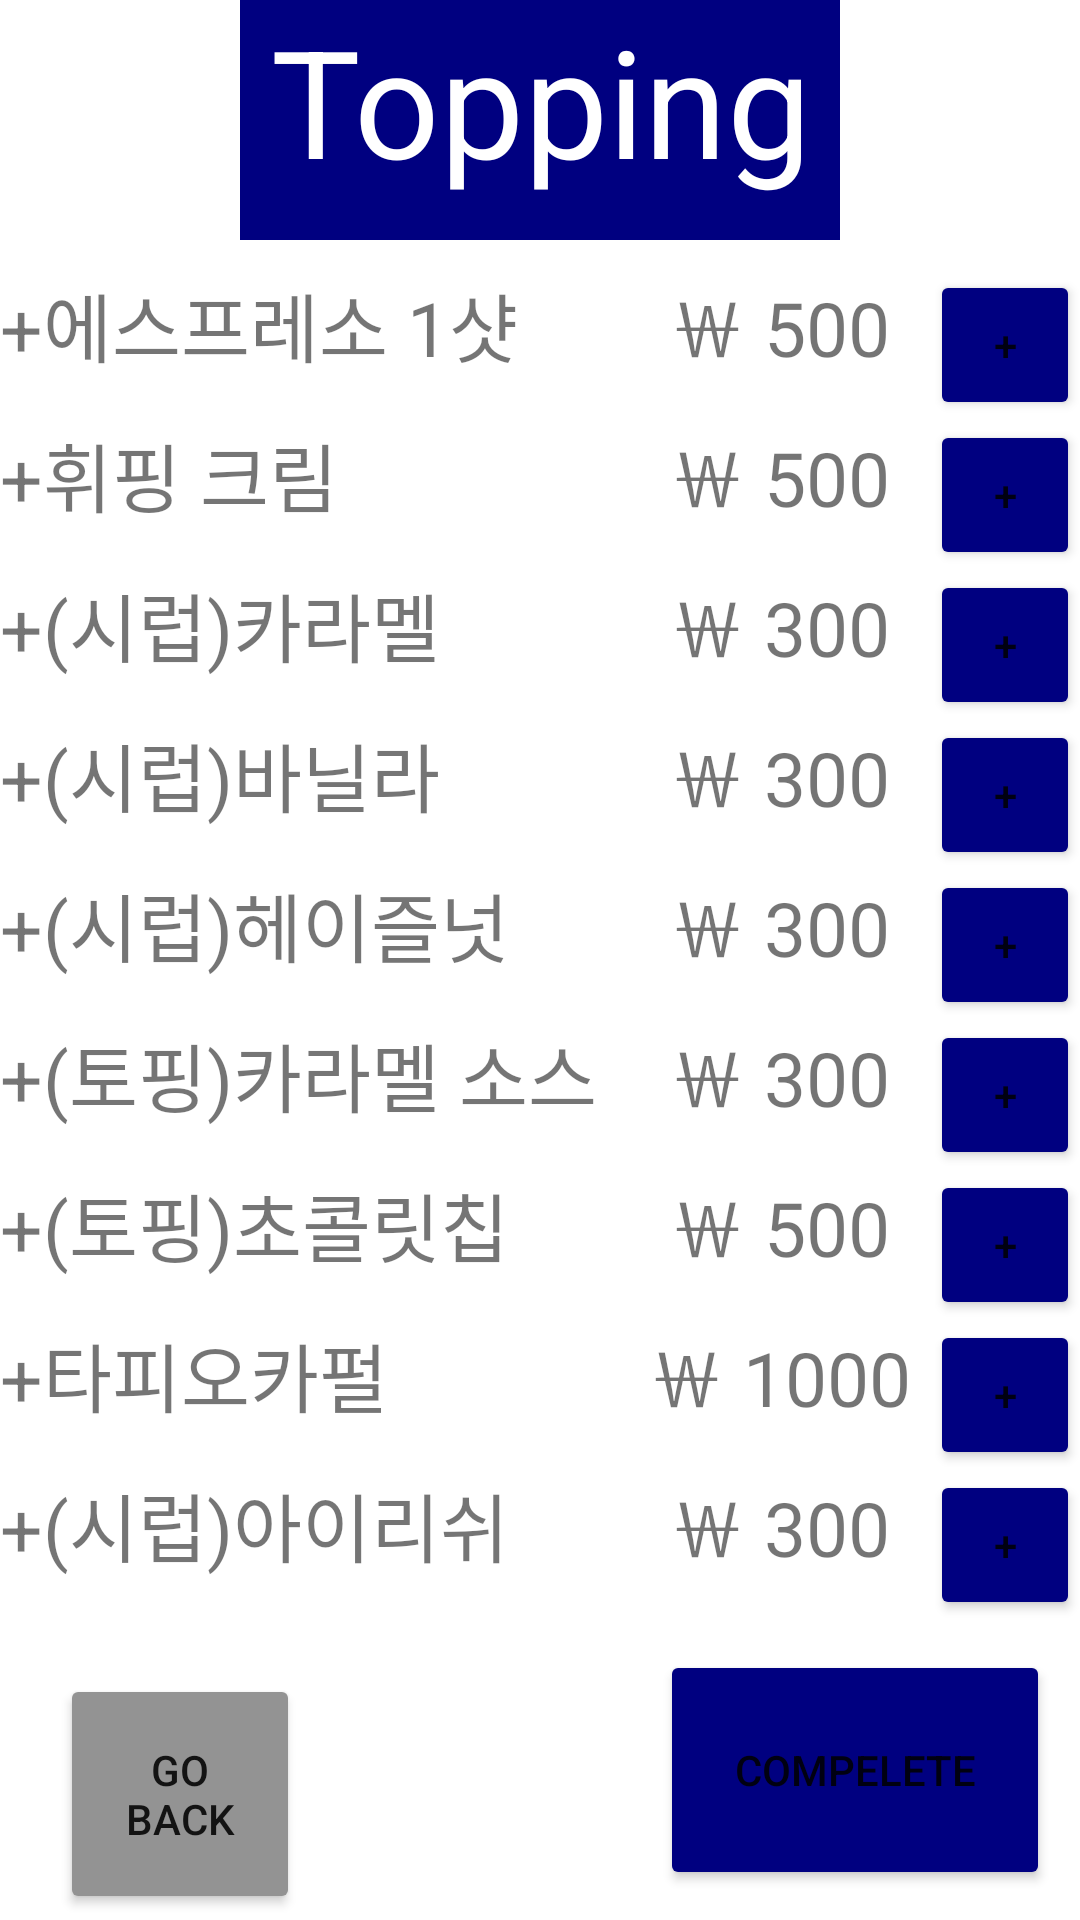

Write the Android layout XML for this screen, with the resource values it uses.
<!-- AndroidManifest.xml: application theme Theme.Kiosk_ui -->
<!-- res/layout/kiosk_topping.xml -->
<?xml version="1.0" encoding="utf-8"?>
<androidx.constraintlayout.widget.ConstraintLayout xmlns:android="http://schemas.android.com/apk/res/android"
    xmlns:app="http://schemas.android.com/apk/res-auto"
    xmlns:tools="http://schemas.android.com/tools"
    android:layout_width="match_parent"
    android:layout_height="match_parent">

    <TextView
        android:id="@+id/textView2"
        android:layout_width="200dp"
        android:layout_height="80dp"
        android:text="Topping"
        android:textAlignment="center"
        android:textSize="50sp"
        android:textColor="#FFFFFF"
        android:background="#000080"
        app:layout_constraintEnd_toEndOf="parent"
        app:layout_constraintStart_toStartOf="parent" />

    <ScrollView
        android:layout_width="match_parent"
        android:layout_height="450dp"
        android:orientation="vertical"
        app:layout_constraintBottom_toTopOf="@+id/linearLayout6"
        app:layout_constraintTop_toBottomOf="@+id/textView2">

        <LinearLayout
            android:layout_width="match_parent"
            android:layout_height="wrap_content"
            android:orientation="horizontal"
            app:layout_constraintBottom_toTopOf="@+id/linearLayout6"
            app:layout_constraintTop_toBottomOf="@+id/textView2">

            <LinearLayout
                android:id="@+id/linearLayout4"
                android:layout_width="wrap_content"
                android:layout_height="wrap_content"
                android:orientation="vertical"
                app:layout_constraintBottom_toBottomOf="parent"
                app:layout_constraintTop_toTopOf="parent">

                <TextView
                    android:layout_width="200dp"
                    android:layout_height="50dp"
                    android:text="+에스프레소 1샷"
                    android:textSize="25sp" />

                <TextView
                    android:layout_width="200dp"
                    android:layout_height="50dp"
                    android:text="+휘핑 크림"
                    android:textSize="25sp" />

                <TextView
                    android:layout_width="200dp"
                    android:layout_height="50dp"
                    android:text="+(시럽)카라멜"
                    android:textSize="25sp" />

                <TextView
                    android:layout_width="200dp"
                    android:layout_height="50dp"
                    android:text="+(시럽)바닐라"
                    android:textSize="25sp" />

                <TextView
                    android:layout_width="200dp"
                    android:layout_height="50dp"
                    android:text="+(시럽)헤이즐넛"
                    android:textSize="25sp" />

                <TextView
                    android:layout_width="210dp"
                    android:layout_height="50dp"
                    android:text="+(토핑)카라멜 소스"
                    android:textSize="25sp" />

                <TextView
                    android:layout_width="200dp"
                    android:layout_height="50dp"
                    android:text="+(토핑)초콜릿칩"
                    android:textSize="25sp" />

                <TextView
                    android:layout_width="200dp"
                    android:layout_height="50dp"
                    android:text="+타피오카펄"
                    android:textSize="25sp" />

                <TextView
                    android:layout_width="200dp"
                    android:layout_height="50dp"
                    android:text="+(시럽)아이리쉬"
                    android:textSize="25sp" />
            </LinearLayout>

            <LinearLayout
                android:id="@+id/linearLayout5"
                android:layout_width="wrap_content"
                android:layout_height="wrap_content"
                android:orientation="vertical"
                app:layout_constraintBottom_toBottomOf="parent"
                app:layout_constraintStart_toEndOf="@+id/linearLayout4"
                app:layout_constraintTop_toTopOf="parent">

                <TextView
                    android:layout_width="100dp"
                    android:layout_height="50dp"
                    android:text="￦ 500"
                    android:textAlignment="center"
                    android:textSize="25sp"
                    tools:layout_editor_absoluteX="258dp"
                    tools:layout_editor_absoluteY="191dp" />

                <TextView
                    android:layout_width="100dp"
                    android:layout_height="50dp"
                    android:text="￦ 500"
                    android:textAlignment="center"
                    android:textSize="25sp"
                    tools:layout_editor_absoluteX="258dp"
                    tools:layout_editor_absoluteY="141dp" />

                <TextView
                    android:layout_width="100dp"
                    android:layout_height="50dp"
                    android:text="￦ 300"
                    android:textAlignment="center"
                    android:textSize="25sp"
                    tools:layout_editor_absoluteX="258dp"
                    tools:layout_editor_absoluteY="241dp" />

                <TextView
                    android:layout_width="100dp"
                    android:layout_height="50dp"
                    android:text="￦ 300"
                    android:textAlignment="center"
                    android:textSize="25sp"
                    tools:layout_editor_absoluteX="258dp"
                    tools:layout_editor_absoluteY="291dp" />

                <TextView
                    android:layout_width="100dp"
                    android:layout_height="50dp"
                    android:text="￦ 300"
                    android:textAlignment="center"
                    android:textSize="25sp"
                    tools:layout_editor_absoluteX="258dp"
                    tools:layout_editor_absoluteY="341dp" />

                <TextView
                    android:layout_width="100dp"
                    android:layout_height="50dp"
                    android:text="￦ 300"
                    android:textAlignment="center"
                    android:textSize="25sp"
                    tools:layout_editor_absoluteX="258dp"
                    tools:layout_editor_absoluteY="391dp" />

                <TextView
                    android:layout_width="100dp"
                    android:layout_height="50dp"
                    android:text="￦ 500"
                    android:textAlignment="center"
                    android:textSize="25sp"
                    tools:layout_editor_absoluteX="258dp"
                    tools:layout_editor_absoluteY="440dp" />

                <TextView
                    android:layout_width="100dp"
                    android:layout_height="50dp"
                    android:text="￦ 1000"
                    android:textAlignment="center"
                    android:textSize="25sp"
                    tools:layout_editor_absoluteX="258dp"
                    tools:layout_editor_absoluteY="490dp" />

                <TextView
                    android:layout_width="100dp"
                    android:layout_height="50dp"
                    android:text="￦ 300"
                    android:textAlignment="center"
                    android:textSize="25sp"
                    tools:layout_editor_absoluteX="258dp"
                    tools:layout_editor_absoluteY="540dp" />

            </LinearLayout>

            <LinearLayout
                android:layout_width="wrap_content"
                android:layout_height="wrap_content"
                android:orientation="vertical"
                app:layout_constraintBottom_toBottomOf="parent"
                app:layout_constraintEnd_toEndOf="parent"
                app:layout_constraintStart_toEndOf="@+id/linearLayout5"
                app:layout_constraintTop_toTopOf="parent">

                <Button
                    android:layout_width="50dp"
                    android:layout_height="50dp"
                    android:text="+"
                    android:backgroundTint="#000080"/>

                <Button
                    android:layout_width="50dp"
                    android:layout_height="50dp"
                    android:text="+"
                    android:backgroundTint="#000080"/>

                <Button
                    android:layout_width="50dp"
                    android:layout_height="50dp"
                    android:text="+"
                    android:backgroundTint="#000080"/>

                <Button
                    android:layout_width="50dp"
                    android:layout_height="50dp"
                    android:text="+"
                    android:backgroundTint="#000080"/>

                <Button
                    android:layout_width="50dp"
                    android:layout_height="50dp"
                    android:text="+"
                    android:backgroundTint="#000080"/>

                <Button
                    android:layout_width="50dp"
                    android:layout_height="50dp"
                    android:text="+"
                    android:backgroundTint="#000080"/>

                <Button
                    android:layout_width="50dp"
                    android:layout_height="50dp"
                    android:text="+"
                    android:backgroundTint="#000080"/>

                <Button
                    android:layout_width="50dp"
                    android:layout_height="50dp"
                    android:text="+"
                    android:backgroundTint="#000080"/>

                <Button
                    android:layout_width="50dp"
                    android:layout_height="50dp"
                    android:text="+"
                    android:backgroundTint="#000080"/>

            </LinearLayout>

        </LinearLayout>
    </ScrollView>

    <LinearLayout
        android:id="@+id/linearLayout6"
        android:layout_width="wrap_content"
        android:layout_height="wrap_content"
        android:orientation="horizontal"
        app:layout_constraintBottom_toBottomOf="parent"
        app:layout_constraintEnd_toEndOf="parent"
        app:layout_constraintStart_toStartOf="parent">

        <Button
            android:layout_width="80dp"
            android:layout_height="80dp"
            android:layout_marginLeft="10dp"
            android:layout_marginRight="120dp"
            android:layout_marginBottom="10dp"
            android:backgroundTint="#939393"
            android:text="go back" />

        <Button
            android:layout_width="130dp"
            android:layout_height="80dp"
            android:text="compelete"
            android:backgroundTint="#000080"/>
    </LinearLayout>



</androidx.constraintlayout.widget.ConstraintLayout>
<!-- resources referenced by this layout -->
<resources>
  <style name="Theme.Kiosk_ui" parent="Theme.MaterialComponents.DayNight.DarkActionBar">
          
          <item name="colorPrimary">@color/purple_500</item>
          <item name="colorPrimaryVariant">@color/purple_700</item>
          <item name="colorOnPrimary">@color/white</item>
          
          <item name="colorSecondary">@color/teal_200</item>
          <item name="colorSecondaryVariant">@color/teal_700</item>
          <item name="colorOnSecondary">@color/black</item>
          
          <item name="android:statusBarColor" tools:targetApi="l">?attr/colorPrimaryVariant</item>
          
          <item name="windowActionBar">false</item>
          <item name="windowNoTitle">true</item>
      </style>
  <!-- not gathered from this repository: default colours our renderer supplied (Android Studio template values) -->
  <color name="purple_500">#FF6200EE</color>
  <color name="purple_700">#FF3700B3</color>
  <color name="teal_200">#FF03DAC5</color>
  <color name="teal_700">#FF018786</color>
  <color name="black">#FF000000</color>
  <color name="white">#FFFFFFFF</color>
</resources>
